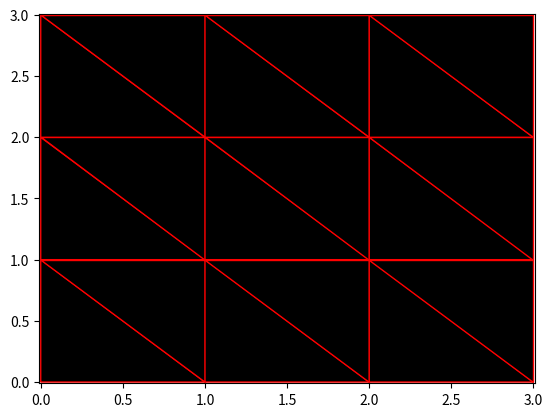

The matplotlib source for this figure:
import matplotlib.pyplot as plt
import numpy as np
from matplotlib.patches import Polygon


def make_mesh(_width, _length, precision):
    assert precision <= min(_width, _length)
    numberOfNodes_w, numberOfNodes_l = _width // precision + 1, _length // precision + 1
    step_w, step_l = _width / (numberOfNodes_w - 1), _length / (numberOfNodes_l - 1)

    nodes = np.empty((numberOfNodes_w, numberOfNodes_l), dtype=tuple)

    for i in range(numberOfNodes_w):
        for j in range(numberOfNodes_l):
            nodes[i, j] = (i * step_w, j * step_l)
    print(nodes.shape)
    print(nodes)

    elements = []
    for j in range(numberOfNodes_l - 1):
        for i in range(numberOfNodes_w - 1):
            elements.append([(i, j), (i+1, j), (i, j+1)])
            elements.append([(i+1, j), (i+1, j+1), (i, j+1)])
    print(elements)
    # print(elements.shape)
    return {"nodes": nodes, "elements": elements}


def show_mesh(_mesh):
    fig, ax = plt.subplots()
    nodes = _mesh["nodes"]
    for elt in _mesh["elements"]:
        n1, n2, n3 = nodes[elt[0]], nodes[elt[1]], nodes[elt[2]]
        p = Polygon([n1, n2, n3], fc="black", ec="red")
        ax.add_patch(p)

    _w, _l = nodes[-1, -1][0], nodes[-1, -1][1]
    ax.set_xlim([-1e-2, _w+1e-2])
    ax.set_ylim([-1e-2, _l+1e-2])
    plt.show()


if __name__ == "__main__":
    m = make_mesh(3, 3, 1)
    show_mesh(m)
